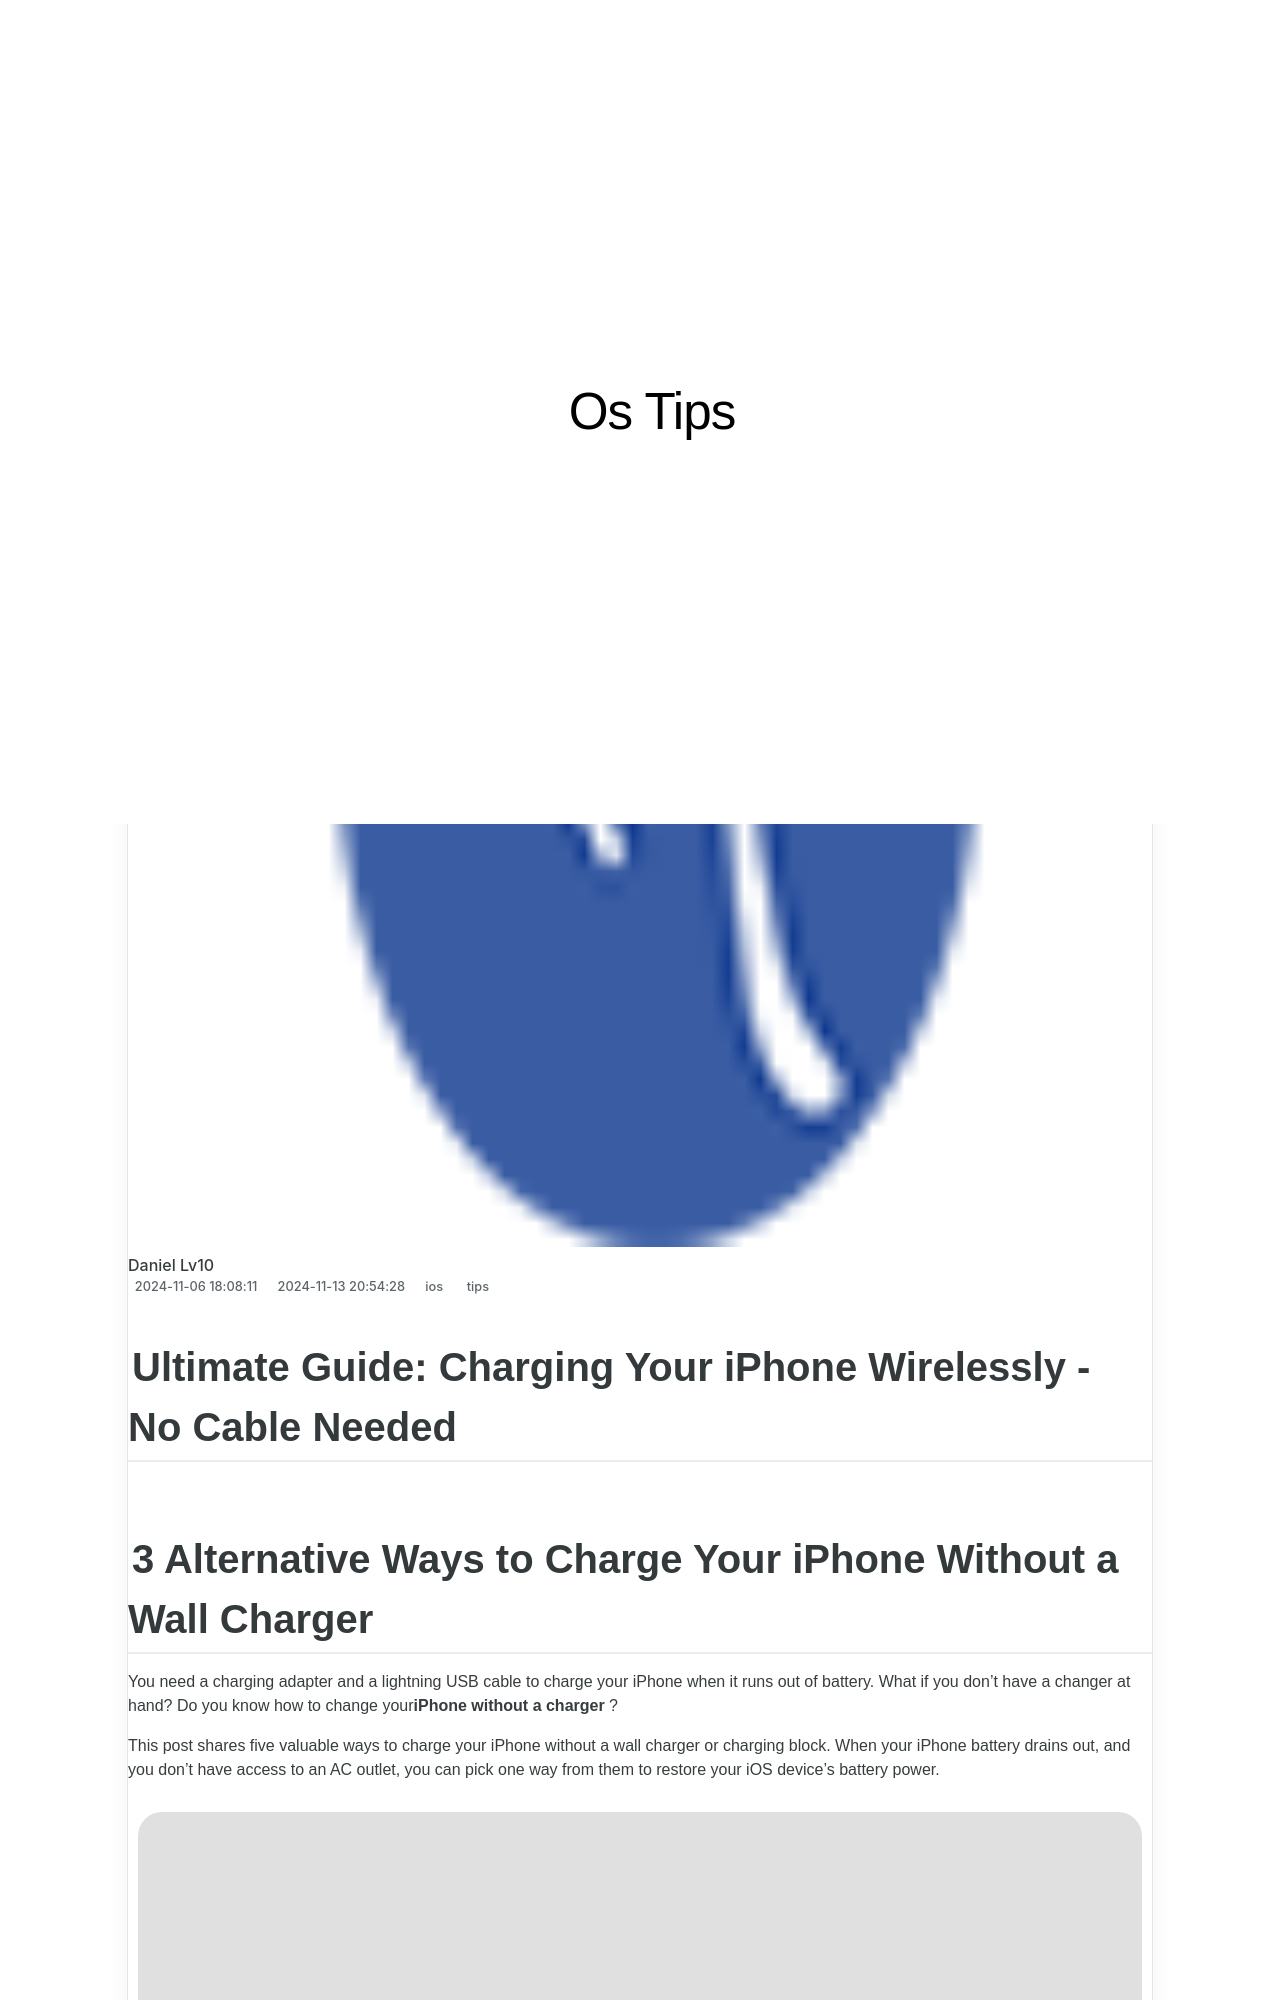

repository: techidaily/site-os-tips · page: expert-guide-resolving-your-apple-id-login-problems-swiftly/index.html · generator: jekyll

---
title: "Expert Guide: Resolving Your Apple ID Login Problems Swiftly"
date: 2024-11-06T18:08:11.593Z
updated: 2024-11-13T20:54:28.056Z
tags:
  - tips
categories:
  - ios
thumbnail: https://thmb.techidaily.com/0354f8e14674fab0ca20c7e6ac5698288d836a49349ce493fef240aa54251dca.jpg
---

## Ultimate Guide: Charging Your iPhone Wirelessly - No Cable Needed

## 3 Alternative Ways to Charge Your iPhone Without a Wall Charger

 You need a charging adapter and a lightning USB cable to charge your iPhone when it runs out of battery. What if you don't have a changer at hand? Do you know how to change your**iPhone without a charger** ?

 This post shares five valuable ways to charge your iPhone without a wall charger or charging block. When your iPhone battery drains out, and you don't have access to an AC outlet, you can pick one way from them to restore your iOS device's battery power.

![Charge iPhone Without Charger](https://www.aiseesoft.com/images/how-to/charge-iphone-without-charger/charge-iphone-without-charger.jpg)

* [Part 1. Charge iPhone Wirelessly](https://tools.techidaily.com/)
* [Part 2. Charge iPhone Using a Portable Battery](https://tools.techidaily.com/)
* [Part 3. Charge iPhone Through USB Port](https://tools.techidaily.com/)
* [Part 4. FAQs of How to Charge iPhone Without Charger](https://tools.techidaily.com/)

<!-- affiliate ads begin -->
<a href="https://unicoeye.pxf.io/c/5597632/2134491/18498" target="_top" id="2134491">
  <img src="//a.impactradius-go.com/display-ad/18498-2134491" border="0" alt="https://techidaily.com" width="728" height="90"/>
</a>
<img height="0" width="0" src="https://unicoeye.pxf.io/i/5597632/2134491/18498" style="position:absolute;visibility:hidden;" border="0" />
<!-- affiliate ads end -->
